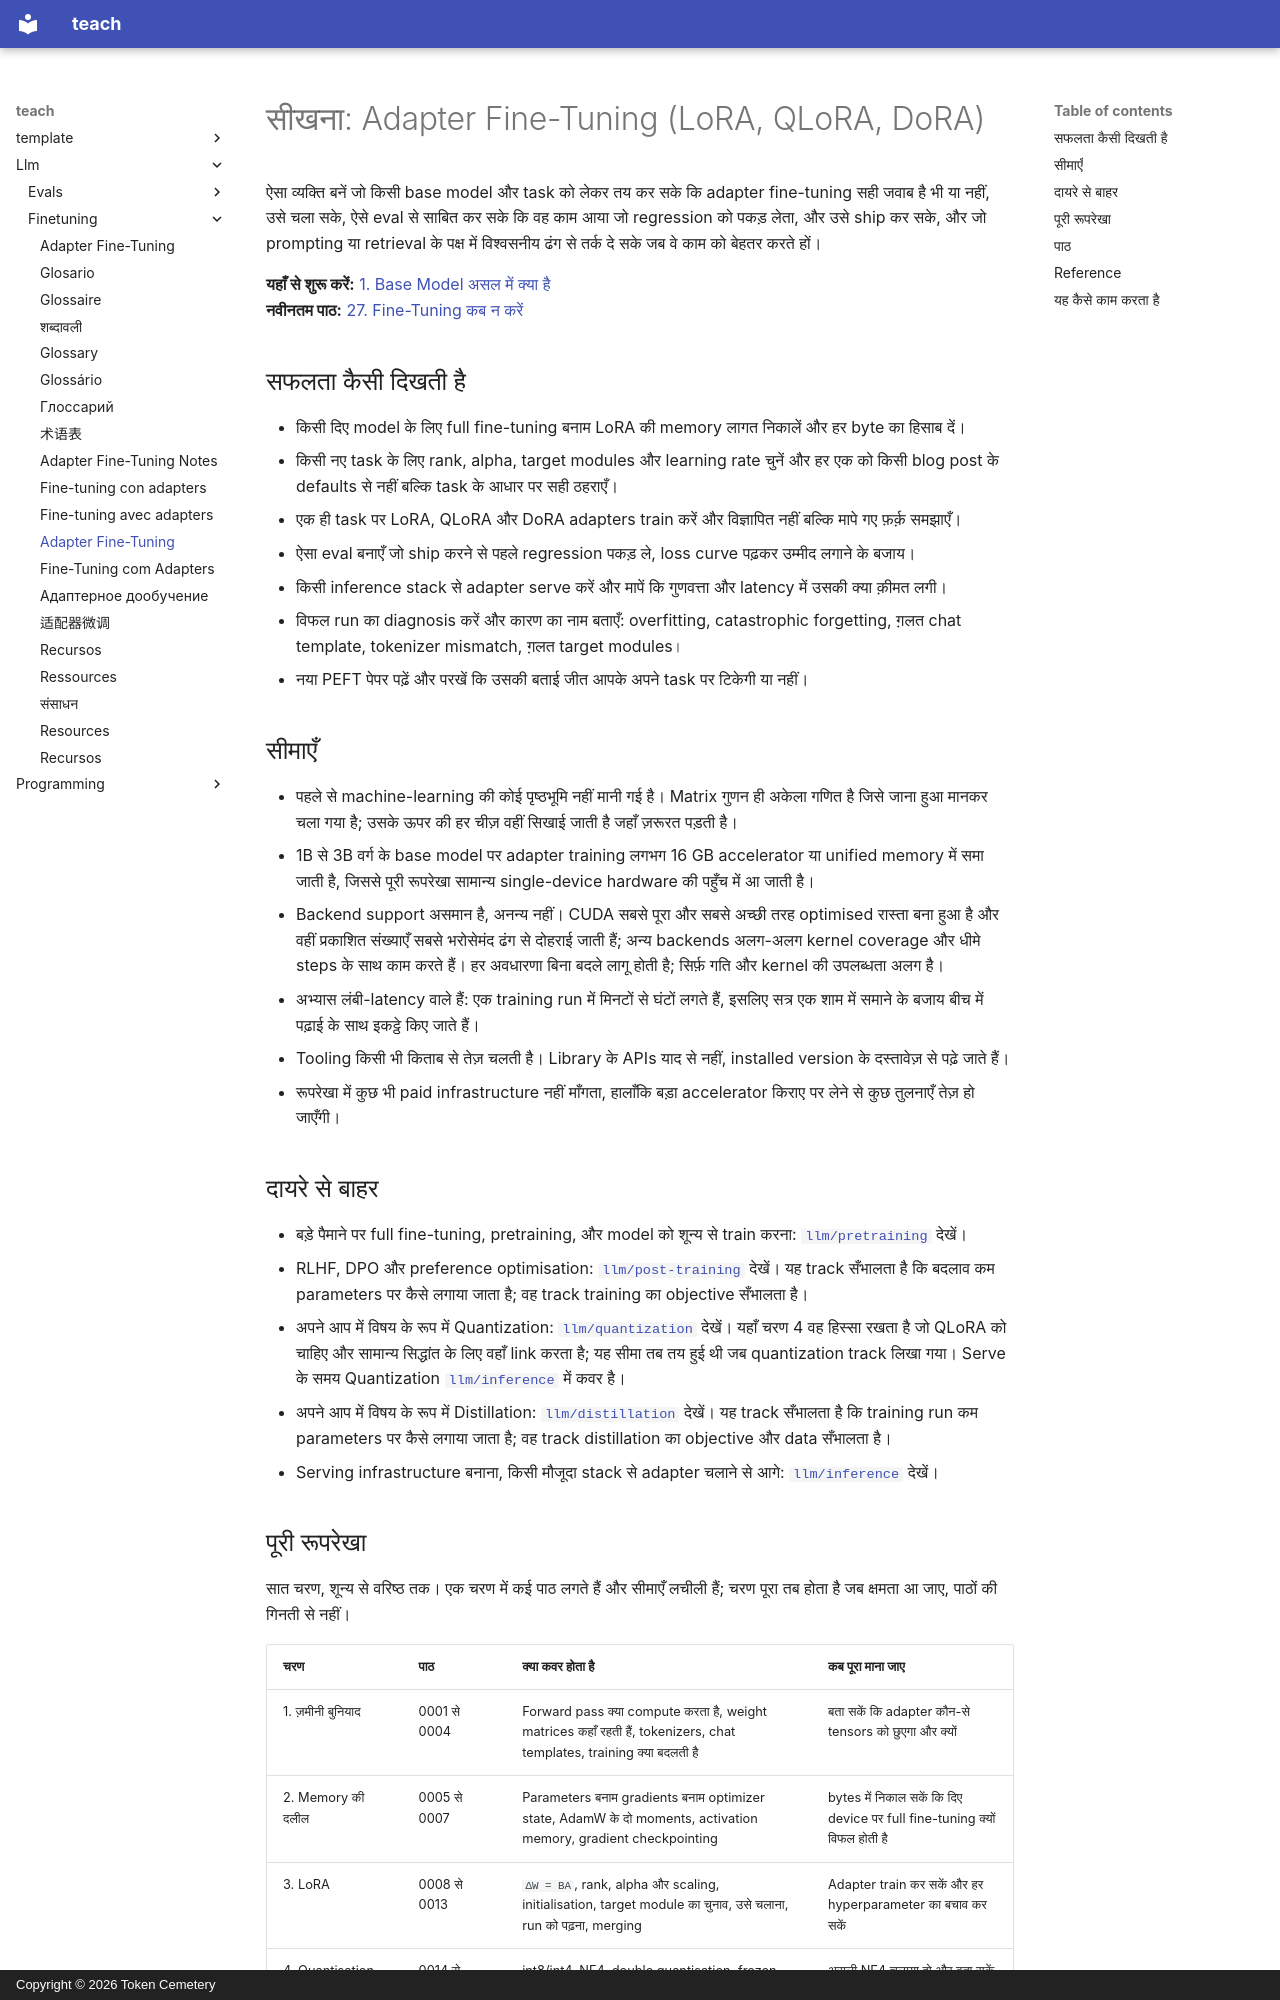

repository: TokenCemetery/teach · page: llm/finetuning/README.hi/index.html · generator: mkdocs · copyright: Copyright © 2026 Token Cemetery

---
title: "Adapter Fine-Tuning"
description: "तय करें कि fine-tune करना है या नहीं, उसे चलाएँ, साबित करें कि वह काम आया, और ship करें"
type: topic
---

# सीखना: Adapter Fine-Tuning (LoRA, QLoRA, DoRA)

ऐसा व्यक्ति बनें जो किसी base model और task को लेकर तय कर सके कि adapter fine-tuning सही जवाब है भी या नहीं, उसे चला सके, ऐसे eval से साबित कर सके कि वह काम आया जो regression को पकड़ लेता, और उसे ship कर सके, और जो prompting या retrieval के पक्ष में विश्वसनीय ढंग से तर्क दे सके जब वे काम को बेहतर करते हों।

**यहाँ से शुरू करें:** [1. Base Model असल में क्या है](lessons/0001-what-a-base-model-is.md)
**नवीनतम पाठ:** [27. Fine-Tuning कब न करें](lessons/0027-when-not-to-fine-tune.md)

## सफलता कैसी दिखती है

- किसी दिए model के लिए full fine-tuning बनाम LoRA की memory लागत निकालें और हर byte का हिसाब दें।
- किसी नए task के लिए rank, alpha, target modules और learning rate चुनें और हर एक को किसी blog post के defaults से नहीं बल्कि task के आधार पर सही ठहराएँ।
- एक ही task पर LoRA, QLoRA और DoRA adapters train करें और विज्ञापित नहीं बल्कि मापे गए फ़र्क़ समझाएँ।
- ऐसा eval बनाएँ जो ship करने से पहले regression पकड़ ले, loss curve पढ़कर उम्मीद लगाने के बजाय।
- किसी inference stack से adapter serve करें और मापें कि गुणवत्ता और latency में उसकी क्या क़ीमत लगी।
- विफल run का diagnosis करें और कारण का नाम बताएँ: overfitting, catastrophic forgetting, ग़लत chat template, tokenizer mismatch, ग़लत target modules।
- नया PEFT पेपर पढ़ें और परखें कि उसकी बताई जीत आपके अपने task पर टिकेगी या नहीं।

## सीमाएँ

- पहले से machine-learning की कोई पृष्ठभूमि नहीं मानी गई है। Matrix गुणन ही अकेला गणित है जिसे जाना हुआ मानकर चला गया है; उसके ऊपर की हर चीज़ वहीं सिखाई जाती है जहाँ ज़रूरत पड़ती है।
- 1B से 3B वर्ग के base model पर adapter training लगभग 16 GB accelerator या unified memory में समा जाती है, जिससे पूरी रूपरेखा सामान्य single-device hardware की पहुँच में आ जाती है।
- Backend support असमान है, अनन्य नहीं। CUDA सबसे पूरा और सबसे अच्छी तरह optimised रास्ता बना हुआ है और वहीं प्रकाशित संख्याएँ सबसे भरोसेमंद ढंग से दोहराई जाती हैं; अन्य backends अलग-अलग kernel coverage और धीमे steps के साथ काम करते हैं। हर अवधारणा बिना बदले लागू होती है; सिर्फ़ गति और kernel की उपलब्धता अलग है।
- अभ्यास लंबी-latency वाले हैं: एक training run में मिनटों से घंटों लगते हैं, इसलिए सत्र एक शाम में समाने के बजाय बीच में पढ़ाई के साथ इकट्ठे किए जाते हैं।
- Tooling किसी भी किताब से तेज़ चलती है। Library के APIs याद से नहीं, installed version के दस्तावेज़ से पढ़े जाते हैं।
- रूपरेखा में कुछ भी paid infrastructure नहीं माँगता, हालाँकि बड़ा accelerator किराए पर लेने से कुछ तुलनाएँ तेज़ हो जाएँगी।

## दायरे से बाहर

- बड़े पैमाने पर full fine-tuning, pretraining, और model को शून्य से train करना: [`llm/pretraining`](../../llm/pretraining/) देखें।
- RLHF, DPO और preference optimisation: [`llm/post-training`](../../llm/post-training/) देखें। यह track सँभालता है कि बदलाव कम parameters पर कैसे लगाया जाता है; वह track training का objective सँभालता है।
- अपने आप में विषय के रूप में Quantization: [`llm/quantization`](../../llm/quantization/) देखें। यहाँ चरण 4 वह हिस्सा रखता है जो QLoRA को चाहिए और सामान्य सिद्धांत के लिए वहाँ link करता है; यह सीमा तब तय हुई थी जब quantization track लिखा गया। Serve के समय Quantization [`llm/inference`](../../llm/inference/) में कवर है।
- अपने आप में विषय के रूप में Distillation: [`llm/distillation`](../../llm/distillation/) देखें। यह track सँभालता है कि training run कम parameters पर कैसे लगाया जाता है; वह track distillation का objective और data सँभालता है।
- Serving infrastructure बनाना, किसी मौजूदा stack से adapter चलाने से आगे: [`llm/inference`](../../llm/inference/) देखें।
